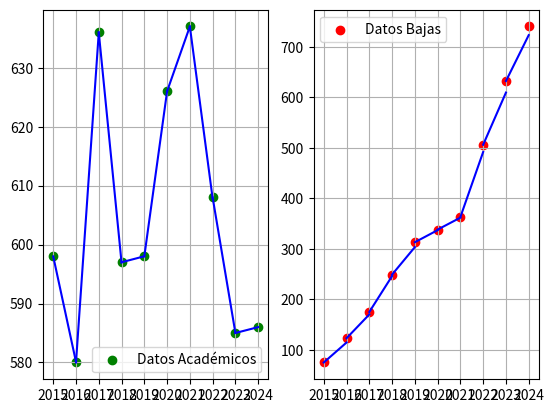

This chart was generated by the following Python code:
import numpy as np
import matplotlib.pyplot as plt

def Cuad_array(arr): 
    return (-arr[0] + arr[-1])*(1/2) + sum(arr[:-1])

def cuad(t0,t1,dt):
    return dt*(t0 + t1)/2

D = np.array([598,580,636,597,598,626,637,608,585,586,826])
F = np.array([69,0,19,49,18,29,26,87,83,90,72])
N = len(F)
B_no_acum = np.array([75,48,52,74,64,25,25,143,126,108,78])
B = np.array([sum(B_no_acum[:i+1]) for i in range(N)])

D,F,B = D[:-1],F[:-1],B[:-1]

N = min(len(B), len(F), len(D))

def Betas(sesgo):
    baj = np.array([(B[ti+1]-B[ti])/cuad(D[ti], D[ti+1],1) for ti in range(N-1)])
    doc = np.array([((F[ti+1]-F[ti])-(D[ti+1]-D[ti]))/cuad(D[ti], D[ti+1],1) for ti in range(N-1)])

    return {"bajas":baj,"docentes":doc}[sesgo]

def A(k,t,beta):
    return F[t] + (np.e**(-beta[k]*(t-k)))*(D[k]-F[k] - beta[k]*cuad(F[k],F[t]*(np.e**(beta[k]*(t-k))),t-k))

def Baj(k,t,beta):
    return B[k] + beta[k]*cuad(A(k,t,beta),A(k,t,beta),t-k)

r = [A,Baj]

def graf():
    fig = plt.figure()
    ax = [fig.add_subplot(121), fig.add_subplot(122)]
    
    ax[0].scatter(range(N),D,color="green",label="Datos Académicos")
    ax[1].scatter(range(N),B,color="red",label="Datos Bajas")
    
    sesgo = ["docentes","bajas"]
    
    for s in [0,1]:
        b = Betas(sesgo[s])
        print(np.round(b,3))
        for k in range(N-1):
            points = [r[s](k,k,b),r[s](k,k+1,b)]
            ax[s].plot([k,k+1],points,color="blue")
        
        ax[s].grid()
        ax[s].legend()  
        ax[s].set_xticks(range(N),range(2015,2015+N))
        ax[s].legend() 
    




graf()
